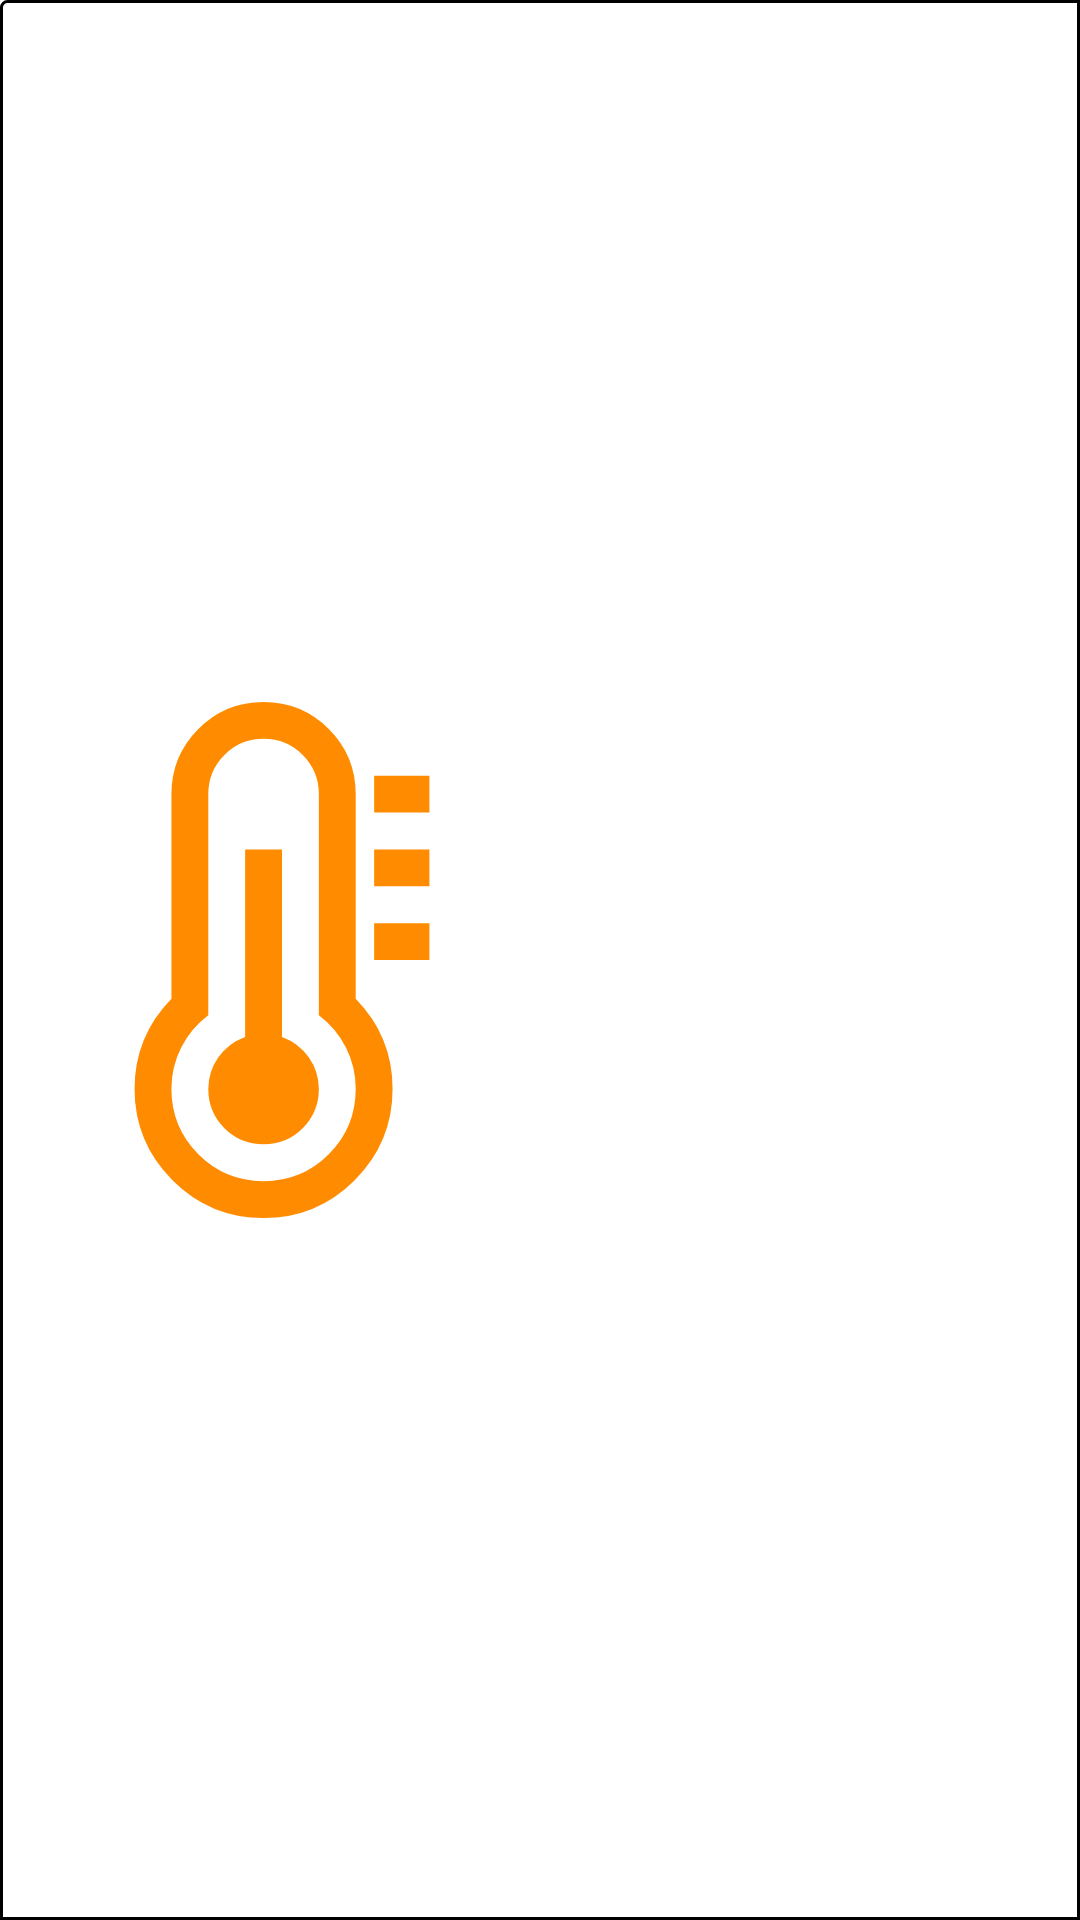

Reconstruct the res/layout file that produces this screen, plus the resources it refers to.
<!-- AndroidManifest.xml: application theme AppTheme -->
<!-- res/layout/widget.xml -->
<?xml version="1.0" encoding="utf-8"?>
<LinearLayout xmlns:android="http://schemas.android.com/apk/res/android"
    android:orientation="horizontal"
    android:layout_width="match_parent"
    android:layout_height="match_parent"
    android:padding="8dp"
    android:background="@layout/border"
    android:clickable="true"
    android:id="@+id/layoutWidget">

    <ImageView
        android:id="@+id/widgetIcon"
        android:layout_width="0dp"
        android:layout_height="match_parent"
        android:layout_weight="1"
        android:src="@drawable/ic_thermometer_3"/>

    <TextView
        android:id="@+id/textView"
        android:layout_width="0dp"
        android:layout_height="match_parent"
        android:layout_weight="1"
        android:gravity="center"
        android:text=""
        android:textSize="@dimen/abc_text_size_medium_material"
        android:textStyle="bold"/>

</LinearLayout>
<!-- res/layout/border.xml (included above) -->
<?xml version="1.0" encoding="utf-8"?>
<shape xmlns:android="http://schemas.android.com/apk/res/android"
    android:shape="rectangle"
    android:layout_height="match_parent"
    android:layout_width="match_parent">
    <corners
        android:radius="2dp"
        android:topRightRadius="0dp"
        android:bottomRightRadius="0dp"
        android:bottomLeftRadius="0dp" />
    <stroke
        android:width="1dp"
        android:color="@android:color/black" />
</shape>
<!-- resources referenced by this layout -->
<resources>
  <!-- drawable ic_thermometer_3 (drawable) -->
  <vector xmlns:android="http://schemas.android.com/apk/res/android"
      android:width="1792dp"
      android:height="1792dp"
      android:viewportWidth="1792"
      android:viewportHeight="1792"
      android:tint="@color/orange">
    <path
        android:fillColor="#FF000000"
        android:pathData="M1024,1344q0,80 -56,136t-136,56 -136,-56 -56,-136q0,-60 35,-110t93,-71v-651h128v651q58,21 93,71t35,110zM1152,1344q0,-77 -34,-144t-94,-112v-768q0,-80 -56,-136t-136,-56 -136,56 -56,136v768q-60,45 -94,112t-34,144q0,133 93.5,226.5t226.5,93.5 226.5,-93.5 93.5,-226.5zM1280,1344q0,185 -131.5,316.5t-316.5,131.5 -316.5,-131.5 -131.5,-316.5q0,-182 128,-313v-711q0,-133 93.5,-226.5t226.5,-93.5 226.5,93.5 93.5,226.5v711q128,131 128,313zM1408,768v128h-192v-128h192zM1408,512v128h-192v-128h192zM1408,256v128h-192v-128h192z"/>
  </vector>
  <style name="AppTheme" parent="Base.AppTheme">
  
      </style>
  <color name="orange">#FF8C00</color>
  <style name="Base.AppTheme" parent="Theme.AppCompat.Light.NoActionBar">
          <item name="colorPrimary">@color/md_indigo_500</item>
          <item name="colorPrimaryDark">@color/md_indigo_700</item>
          <item name="colorAccent">@color/md_pink_500</item>
          <item name="colorControlHighlight">@color/md_indigo_500_25</item>
          <item name="android:windowBackground">@color/md_white_1000</item>
      </style>
  <color name="md_indigo_500">#3f51b5</color>
  <color name="md_indigo_700">#303f9f</color>
  <color name="md_pink_500">#e91e63</color>
  <color name="md_indigo_500_25">#403f51b5</color>
  <color name="md_white_1000">#ffffff</color>
</resources>
